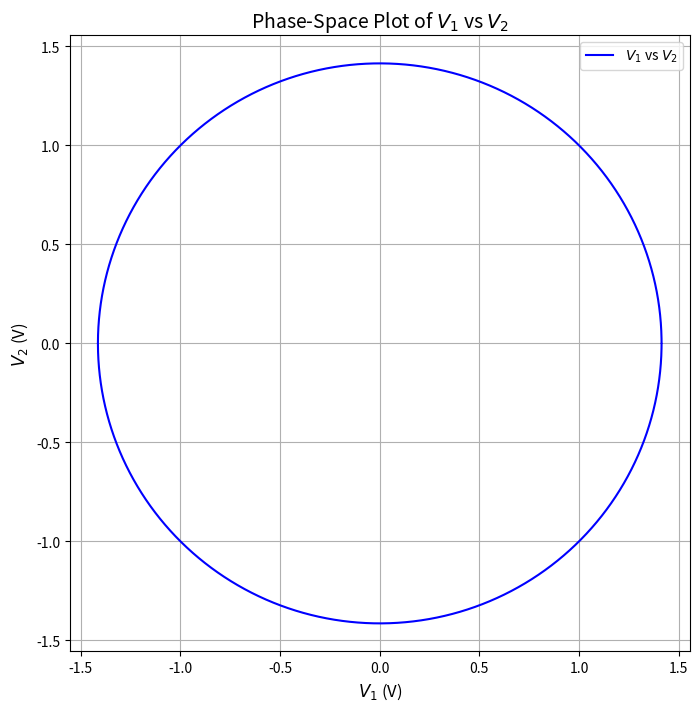

Write Python code to recreate this figure. (Note: this script raises an exception after producing the figure.)
import numpy as np
import matplotlib.pyplot as plt


V1 = np.linspace(-(2)**0.5, 2**0.5, 1000000)
V2 = (2-V1**2)**0.5
V_2=-(2-V1**2)**0.5

# Create the plot
plt.figure(figsize=(8, 8))
plt.plot(V1, V2, label='$V_1$ vs $V_2$', color='blue')
plt.plot(V1, V_2, color='blue')
# Label the axes
plt.xlabel('$V_1$ (V)', fontsize=12)
plt.ylabel('$V_2$ (V)', fontsize=12)

# Add a title and legend
plt.title('Phase-Space Plot of $V_1$ vs $V_2$', fontsize=14)
plt.legend()

# Show the grid
plt.grid(True)

# Display the plot
plt.savefig("../figs/3/pyplot.png")
